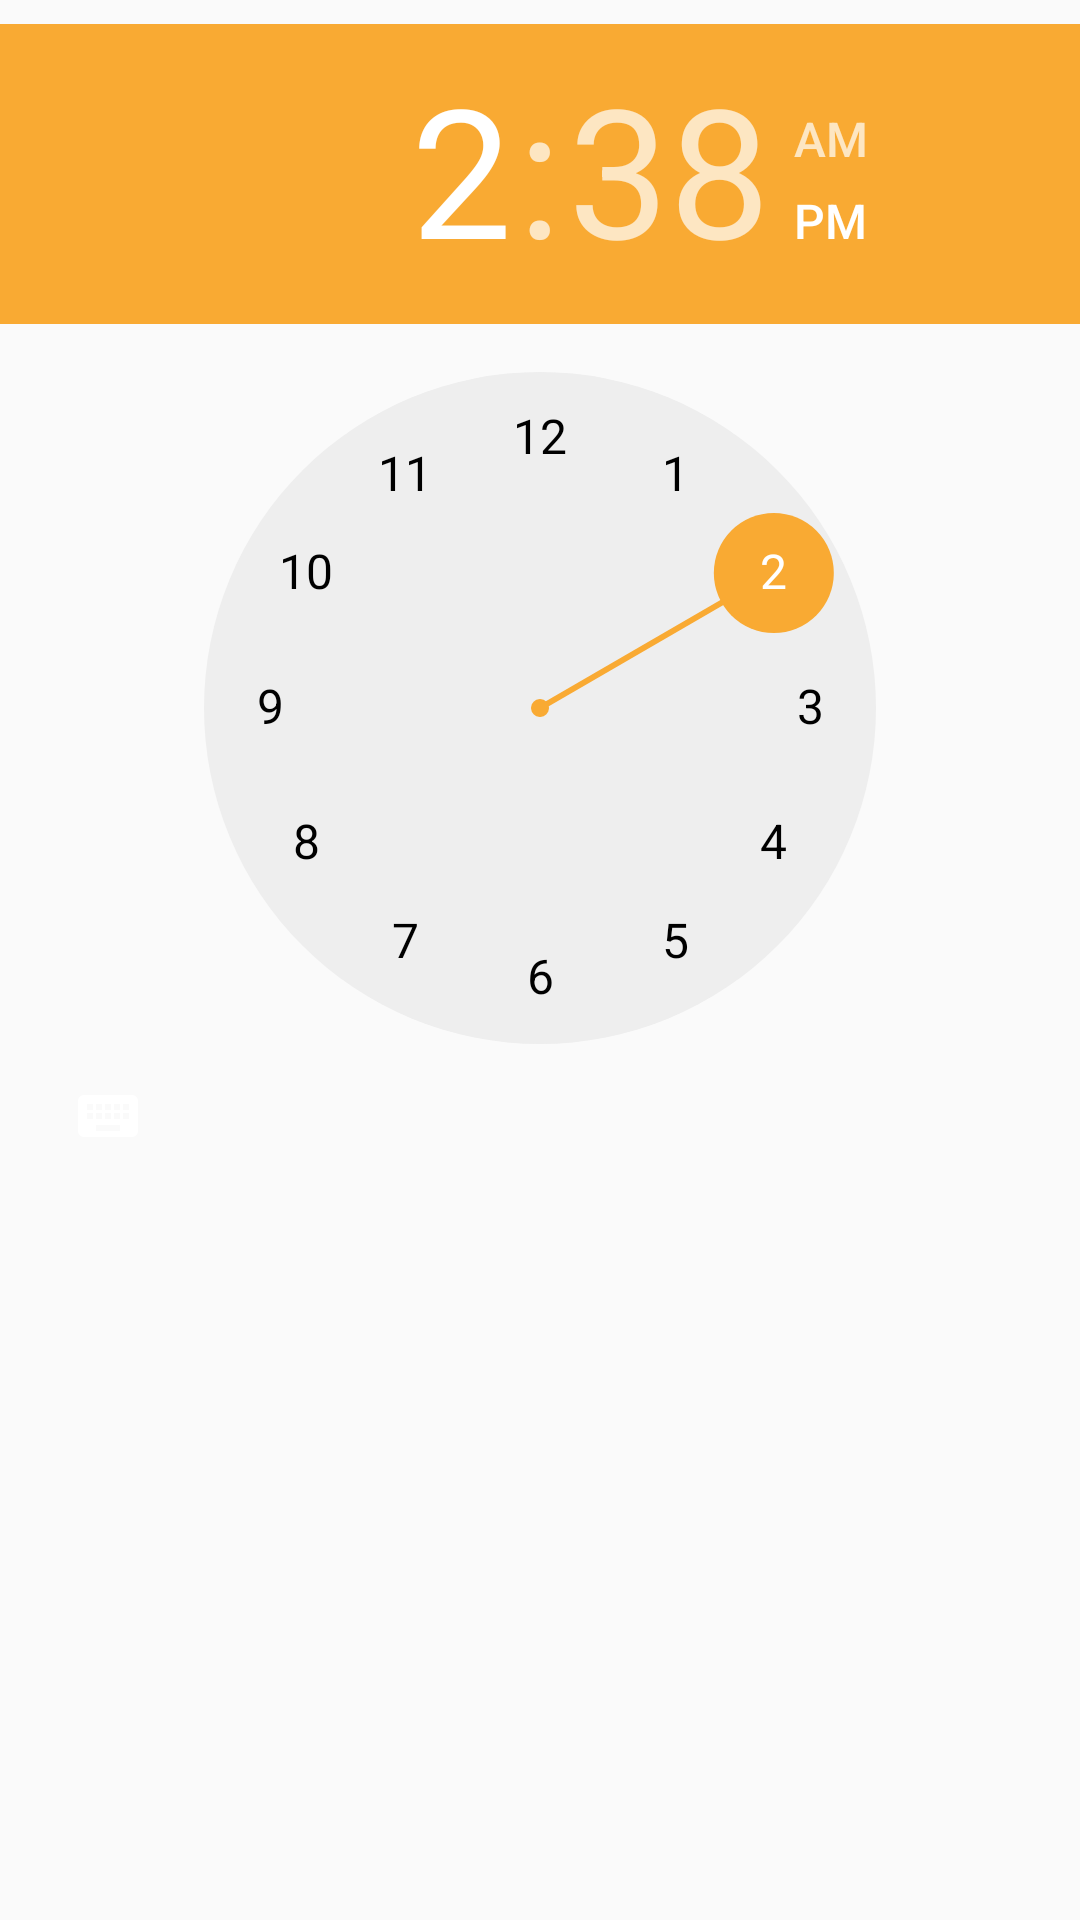

Produce the Android XML layout that renders to this screen, including the resource entries it uses.
<!-- AndroidManifest.xml: application theme AppTheme -->
<!-- res/layout/pref_dialog_time.xml -->
<?xml version="1.0" encoding="utf-8"?>
<TimePicker
    xmlns:android="http://schemas.android.com/apk/res/android"
    android:id="@+id/edit"
    android:layout_width="match_parent"
    android:layout_height="match_parent"
    android:paddingTop="8dp"
    android:paddingBottom="8dp"
    />
<!-- resources referenced by this layout -->
<resources>
  <style name="AppTheme" parent="Theme.MaterialComponents.DayNight.NoActionBar.Bridge">
          
          <item name="colorPrimary">@color/primaryColor</item>
          <item name="colorPrimaryDark">@color/primaryDarkColor</item>
          <item name="colorAccent">@color/secondaryColor</item>
          <item name="android:textColorPrimary">@color/secondaryTextColor</item>
          <item name="actionBarTheme">@style/AppBarTheme</item>
  
          <item name="colorControlNormal">@color/whiteColor</item>
  
  
  
      </style>
  <color name="primaryColor">#344955</color>
  <color name="primaryDarkColor">#0b222c</color>
  <color name="secondaryColor">#f9aa33</color>
  <color name="secondaryTextColor">#000000</color>
  <style name="AppBarTheme" parent="Theme.MaterialComponents.DayNight.NoActionBar.Bridge">
          
          <item name="colorPrimary">@color/primaryColor</item>
          <item name="colorPrimaryDark">@color/primaryDarkColor</item>
          <item name="colorAccent">@color/secondaryColor</item>
          <item name="android:textSize">24sp</item>
          <item name="fontFamily">@font/work_sans_semibold</item>
  
  
  
      </style>
  <color name="whiteColor">#FFFFFF</color>
</resources>
